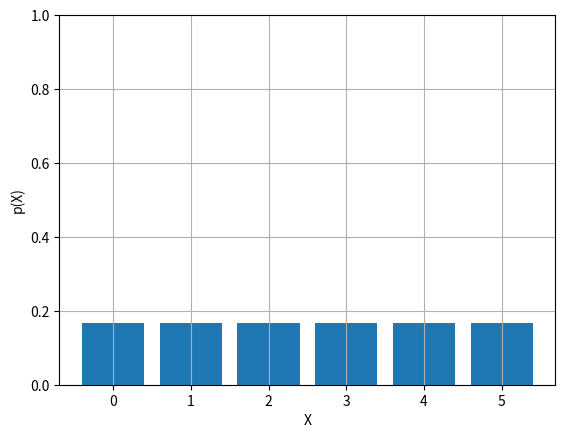

Reproduce this figure in Python.
import numpy as np
import matplotlib.pyplot as plt
 
# Make a fake dataset:
height = [0.167]*6
x = np.arange(len(height))
 
# Create bars
plt.bar(x, height)
plt.ylim([0,1])
plt.xlabel('X')
plt.ylabel('p(X)')
plt.grid()

# Show graphic
plt.savefig('discrete.png')

